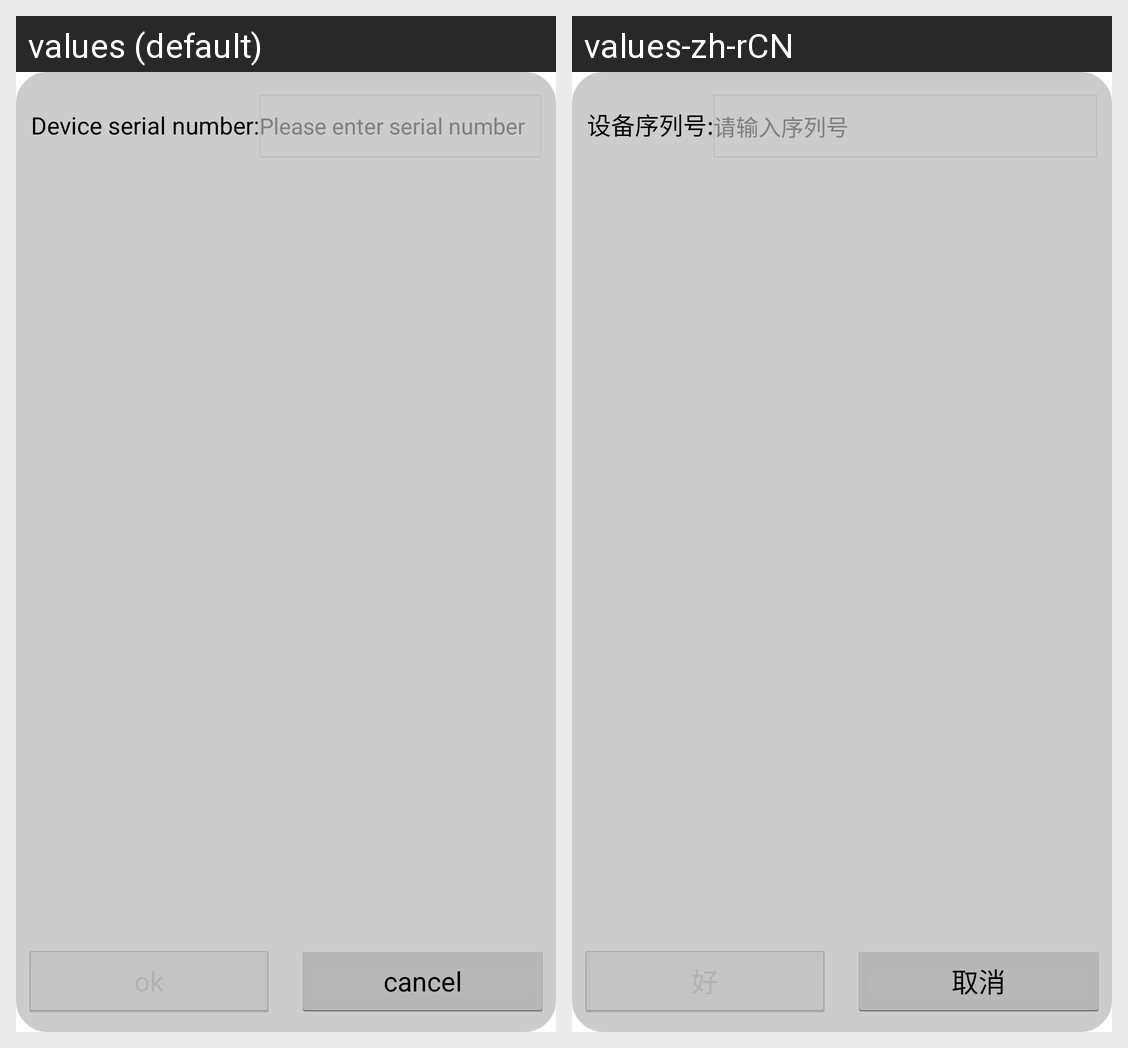

Locale-by-locale string values for the Android screen shown in this grid:
Android screen res/layout/dialog_input.xml rendered under 2 locales, left to right: values (default), values-zh-rCN. Device: Nexus 5 (rendered at 1080×1920; each locale shown at half size, 540×960, under a caption strip naming it); theme CustomActionBarTheme.
Strings drawn on this screen, with the default value and each locale's value (text and hints the layout hard-codes, and strings that could not be matched under every locale, appear in the picture but are not listed):

verifiedPrompt
  values: Device serial number:
  values-zh-rCN: 设备序列号:

enternum
  values: Please enter serial number
  values-zh-rCN: 请输入序列号

cancel
  values: cancel
  values-zh-rCN: 取消
